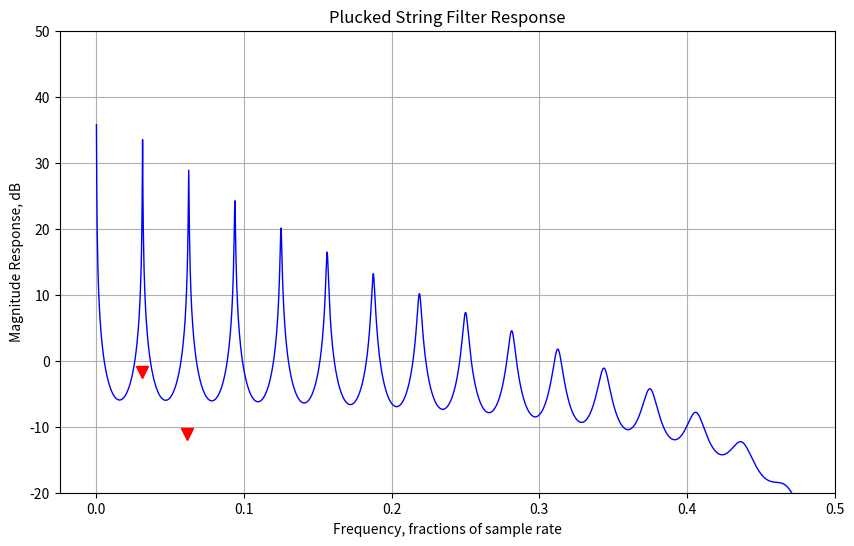

This chart was generated by the following Python code: (Note: this script raises an exception after producing the figure.)
import numpy as np
import matplotlib.pyplot as plt
import scipy.signal as sciSig
import os

def calcCentVal(a0, a1):
    '''
    Get x distinct L values in range
    Check how many are within 5 cents of a pitch on 
    a even tempered piano
    '''
    sampleRate = 44100
    val = int(a0)
    lVals = []
    while val <= a1:
        lVals.append(int(sampleRate / val))
        val *= 2
    
    count = len(lVals)
    num = lVals[0] - lVals[count-1]+1
    print(f"Problem [1]: frequency range between A{a0} and A{a1}")
    print("This range has", num, "distinct pitches")
    print("the L-Values in this range are", lVals[::-1])

    cent5Upper = pow(2, (5/1200))
    cent5Lower = pow(2, (-5/1200))

    pianoFreqs = []
    currFreq = a0
    while currFreq <= a1:
        pianoFreqs.append(currFreq)
        semitone = pow(2, 1/12) * currFreq        
        currFreq = semitone
    # print("Piano frequencies in this range are", pianoFreqs)

    cent5Tolerance = []
    for pianoFreq in pianoFreqs:
        for j in lVals:
            combFreq = sampleRate / j
            freqRatio = combFreq / pianoFreq
            if (cent5Lower <= freqRatio) & (freqRatio <= cent5Upper):
                cent5Tolerance.append(combFreq)
    print("Frequencies in this range that are in the 5 cent tolerance are", cent5Tolerance)

def Resonance_PluckedString(L_Val, R_Val, numHarmonix):
    numPoints = 2000    
    frequencyArray = np.linspace(0, np.pi, numPoints)
    normalOmega = []
    for omega in frequencyArray:
        normalOmega.append(omega / (2* np.pi))

    def TransferFunction(freqArray, L, R):
        numerator_r = []
        numerator_i = []
        denom_r = []
        denom_i = []
        for omega in freqArray:
            real_n = np.cos((L + 1)* omega) + np.cos(L*omega)
            numerator_r.append(real_n)
            
            real_d = 2*np.cos( (L + 0.5)* omega) - R*np.cos(omega) - pow(R, L)
            denom_r.append(real_d)
            
            imag_n = np.sin((L+1)* omega) + np.sin(L*omega)
            numerator_i.append(imag_n)
            
            imag_d = 2*np.sin((L + 0.5) * omega) - R*np.sin(omega)
            denom_i.append(imag_d)
        return numerator_r, numerator_i, denom_r, denom_i
    transferRes = TransferFunction(frequencyArray, L_Val, R_Val)
    
    def MagnitudeResponse(transferResults):
        '''
    Magnitude = sqrt((real_n² + imag_n²) / (real_d² + imag_d²))
        '''
        num_r = np.array(transferResults[0])
        denom_r = np.array(transferResults[2])
        num_i = np.array(transferResults[1])
        denom_i = np.array(transferResults[3])

        numeratorMagnitudes = []
        for numR, numI in zip(num_r, num_i):
            num_mag = (numR **2) + (numI **2)
            numeratorMagnitudes.append(num_mag)
        
        denominatorMagnitudes = []
        for denomR, denomI in zip(denom_r, denom_i):
            denom_mag = (denomR ** 2) + (denomI **2)
            denominatorMagnitudes.append(denom_mag)
        
        decibels = []
        for mag_N, mag_D in zip(numeratorMagnitudes, denominatorMagnitudes):
            result = np.sqrt(mag_N/mag_D)
            result = 20 * np.log10(result)
            decibels.append(result)
        return decibels
    decibels = np.array(MagnitudeResponse(transferRes))
    
    def ResonanceMarkers(harmonics, lVal):
        lRatio = lVal + 0.5
        expected = np.arange(1, harmonics+1) / lRatio
        omegaExpected = []
        for omega in expected:
            omegaExpected.append(omega * 2 * np.pi)
        return omegaExpected
    expected = np.array(ResonanceMarkers(numHarmonix, L_Val))
    
    def ExpectedMagnitude(frequencyArray, decibelArray, expectedOmega):
        markerMag = []
        for omega in expectedOmega:
            closest = np.argmin(np.abs(frequencyArray - omega))
            markerMag.append(decibelArray[closest])
        return markerMag
    
    def Plot(freqArray, decibelMag, expectedPeaks):
        plt.figure(figsize=(10,6))
        plt.plot(freqArray, decibelMag, 'b-', linewidth=1)
        plt.ylim(-20,50)
        plt.ylabel("Magnitude Response, dB")

        plt.xlim(-0.025, 0.5)
        plt.xlabel("Frequency, fractions of sample rate")

        magOmegas = ExpectedMagnitude(freqArray, decibelMag, expected)
        plt.plot(expectedPeaks / (2 * np.pi), magOmegas, 'v', markersize=8, color='red')
        
        plt.title("Plucked String Filter Response")
        plt.grid(True)
        os.makedirs('../output', exist_ok=True)
        plt.savefig('../output/pluckedString.png')
    Plot(normalOmega, decibels, expected)



def main():
    # calcCentVal(220, 1760)
    Resonance_PluckedString(32, 0.999, 16)

if __name__ == "__main__":
    main()


# def printResults_transfer(transfer_result):
#     num_r = np.array(transferRes[0])
#     denom_r = np.array(transferRes[2])
#     for n,d in zip(num_r,denom_r):
#         print(f"Real part transfer result: {n/d}")# 
#     num_i = np.array(transferRes[1])
#     denom_i = np.array(transferRes[3])
#     for n,d in zip(num_i,denom_i):
#         print(f"Imaginary part transfer result: {n/d}")
    
